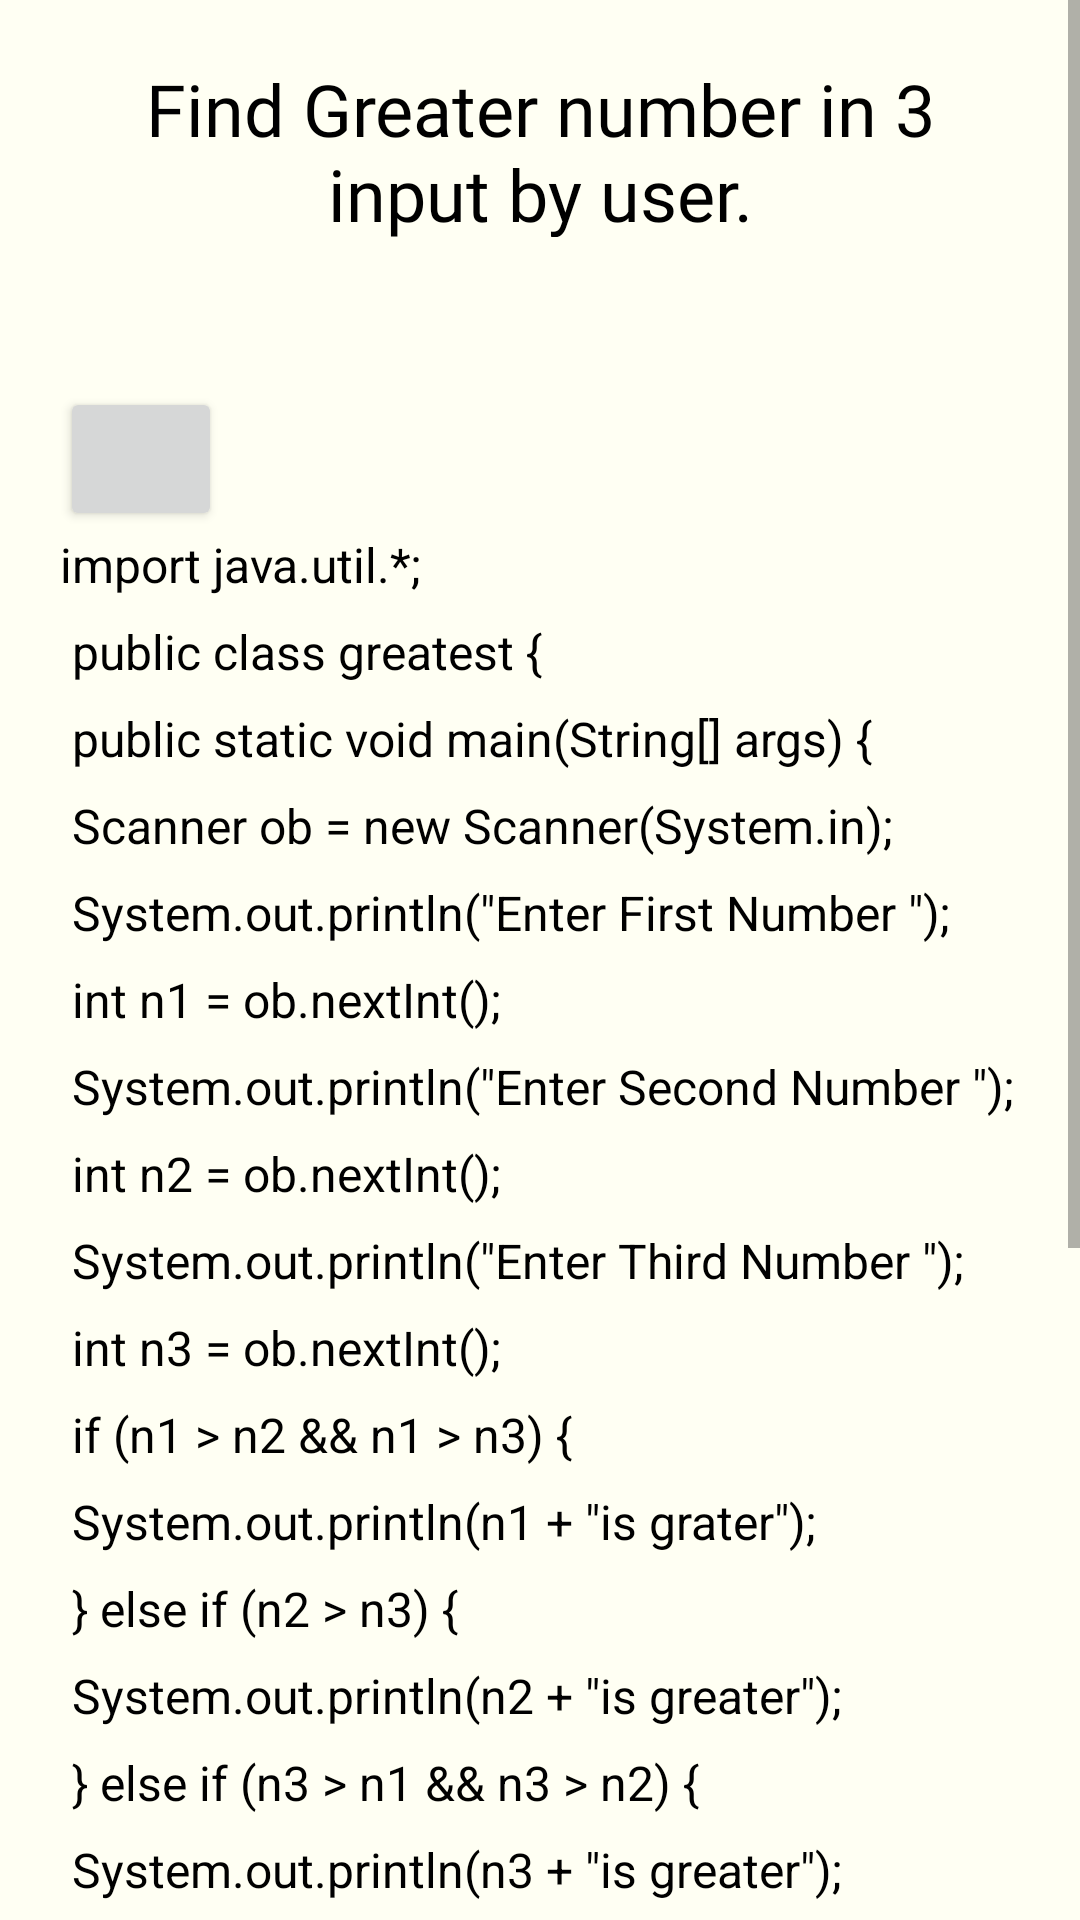

Layout XML and referenced resources for this Android screen:
<!-- AndroidManifest.xml: application theme Theme.CodeGuru -->
<!-- res/layout/activity_java_q6.xml -->
<?xml version="1.0" encoding="utf-8"?>
<androidx.constraintlayout.widget.ConstraintLayout xmlns:android="http://schemas.android.com/apk/res/android"
    xmlns:app="http://schemas.android.com/apk/res-auto"
    xmlns:tools="http://schemas.android.com/tools"
    android:layout_width="match_parent"
    android:layout_height="match_parent"
    android:background="#fffff3"
    tools:context=".java_Q6">

    <ScrollView
        android:layout_width="match_parent"
        android:layout_height="match_parent"
        app:layout_constraintBottom_toBottomOf="parent"
        app:layout_constraintEnd_toEndOf="parent"
        app:layout_constraintHorizontal_bias="0.0"
        app:layout_constraintStart_toStartOf="parent"
        app:layout_constraintTop_toTopOf="parent"
        app:layout_constraintVertical_bias="1.0">

        <LinearLayout
            android:layout_width="match_parent"
            android:layout_height="wrap_content"
            android:orientation="vertical">

            <TextView
                android:id="@+id/textView4"
                android:layout_width="match_parent"
                android:layout_height="59dp"
                android:layout_margin="20dp"
                android:layout_marginTop="20dp"
                android:fontFamily="@font/akaya_telivigala"
                android:text="@string/javaqq6"
                android:textAlignment="center"
                android:textColor="#000000"
                android:textSize="24sp" />

            <Button
                android:id="@+id/btclipbord"
                android:layout_width="54dp"
                android:layout_height="48dp"
                android:layout_marginStart="20dp"
                android:layout_marginTop="30dp"
                android:layout_marginBottom="-20dp"
                app:icon="@drawable/copy"
                tools:ignore="SpeakableTextPresentCheck" />

            <TextView
                android:id="@+id/t7"
                android:layout_width="match_parent"
                android:layout_height="wrap_content"
                android:layout_margin="20dp"
                android:lineSpacingExtra="10sp"
                android:text="@string/java_qq6"
                android:textAlignment="viewStart"
                android:textAppearance="@style/TextAppearance.AppCompat.Body1"
                android:textColor="#000000"
                android:textSize="16sp"
                android:typeface="sans" />

            <TextView
                android:id="@+id/textView5"
                android:layout_width="match_parent"
                android:layout_height="wrap_content"
                android:fontFamily="@font/akaya_telivigala"
                android:text="@string/ot"
                android:textAlignment="center"
                android:textAppearance="@style/TextAppearance.AppCompat.Body1"
                android:textColor="#000000"
                android:textSize="20sp"
                android:textStyle="bold"
                android:typeface="normal" />

            <ImageView
                android:id="@+id/imageView2"
                android:layout_width="match_parent"
                android:layout_height="177dp"
                android:layout_margin="20dp"
                android:contentDescription="@string/ot_i"
                app:srcCompat="@drawable/javaq6" />
        </LinearLayout>
    </ScrollView>

</androidx.constraintlayout.widget.ConstraintLayout>
<!-- resources referenced by this layout -->
<resources>
  <!-- drawable javaq6: png bitmap (drawable, 1676 bytes) -->
  <string name="java_qq6">
          import java.util.*;\n
          public class greatest {\n
          public static void main(String[] args) {\n
          Scanner ob = new Scanner(System.in);\n
          System.out.println(\"Enter First Number \");\n
          int n1 = ob.nextInt();\n
          System.out.println(\"Enter Second Number \");\n
          int n2 = ob.nextInt();\n
          System.out.println(\"Enter Third Number \");\n
          int n3 = ob.nextInt();\n
          if (n1 &gt; n2 &amp;&amp; n1 &gt; n3) {\n
          System.out.println(n1 + \"is grater\");\n
          } else if (n2 &gt; n3) {\n
          System.out.println(n2 + \"is greater\");\n
          } else if (n3 &gt; n1 &amp;&amp; n3 &gt; n2) {\n
          System.out.println(n3 + \"is greater\");\n
          } else {\n
          System.out.println(\"All are equal\");\n
          }}
          }
  </string>
  <string name="javaqq6">Find Greater number in 3 input by user.</string>
  <string name="ot">Output</string>
  <string name="ot_i">Output image</string>
  <style name="Theme.CodeGuru" parent="Theme.MaterialComponents.DayNight.NoActionBar">
          
          <item name="colorPrimary">@color/primary</item>
          <item name="colorPrimaryVariant">@color/primary</item>
          <item name="colorOnPrimary">@color/white</item>
          
          <item name="colorSecondary">@color/teal_200</item>
          <item name="colorSecondaryVariant">@color/teal_700</item>
          <item name="colorOnSecondary">@color/black</item>
          
          <item name="android:statusBarColor" tools:targetApi="l">?attr/colorPrimaryVariant</item>
          
      </style>
  <!-- not gathered from this repository: default colours our renderer supplied (Android Studio template values) -->
  <color name="teal_200">#FF03DAC5</color>
  <color name="teal_700">#FF018786</color>
  <color name="black">#FF000000</color>
  <color name="white">#FFFFFFFF</color>
</resources>
